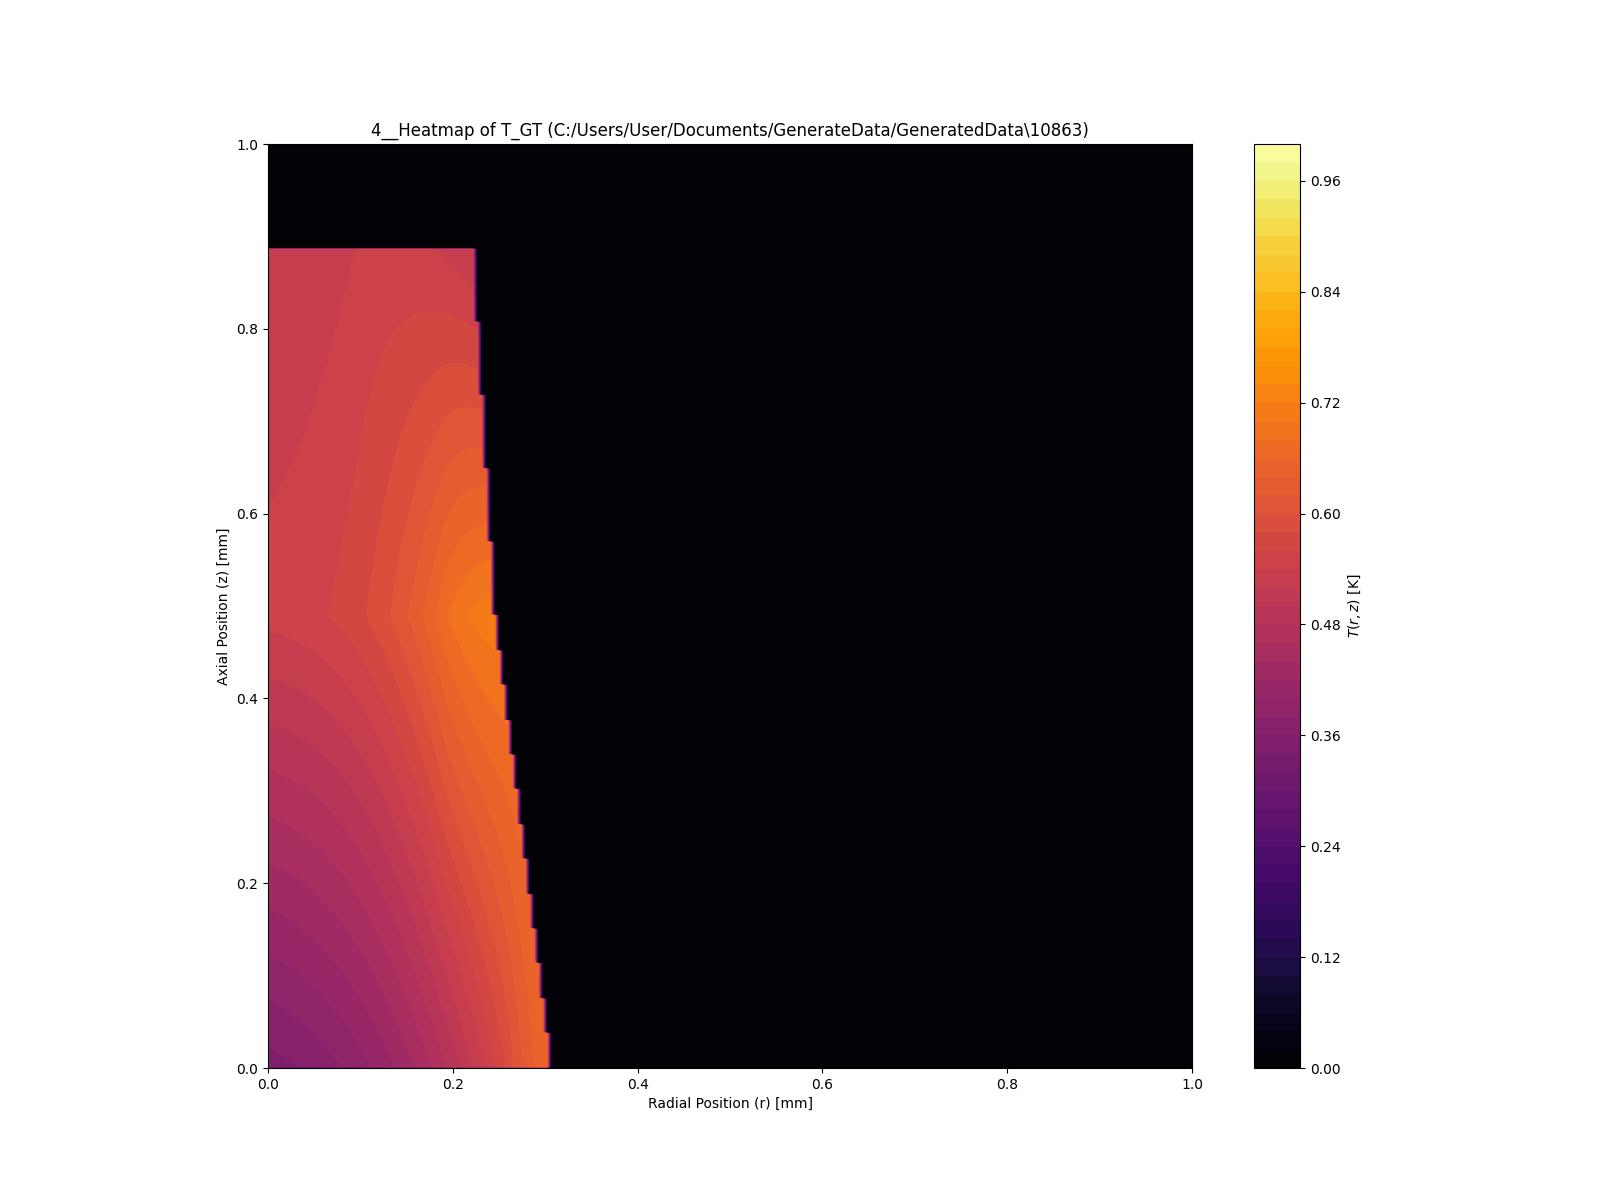

Values plotted in this chart, from the file beside it:
0.000395, 0.000395, 0.000395, 0.000395, 0.000395, 0.000395, 0.000395, 0.000395, 0.000395, 0.000395, 0.000395, 0.000395, 0.000395, 0.000395, 0.000395, 0.000395, 0.000395, 0.000395, 0.000395, 0.000395, 0.000395, 0.000395, 0.000395, 0.000395
0.3511, 0.3523, 0.3535, 0.3547, 0.3559, 0.3571, 0.3586, 0.3602, 0.3618, 0.3634, 0.3654, 0.3669, 0.3689, 0.3713, 0.3733, 0.3756, 0.378, 0.3804, 0.3828, 0.3855, 0.3883, 0.3915, 0.3942, 0.3974
0.3515, 0.3527, 0.3539, 0.3551, 0.3563, 0.3578, 0.359, 0.3606, 0.3622, 0.3642, 0.3658, 0.3677, 0.3697, 0.3717, 0.3737, 0.376, 0.3784, 0.3808, 0.3836, 0.3859, 0.3887, 0.3919, 0.395, 0.3982
0.3519, 0.3531, 0.3543, 0.3555, 0.3567, 0.3582, 0.3598, 0.361, 0.3626, 0.3646, 0.3662, 0.3681, 0.3701, 0.3721, 0.3741, 0.3764, 0.3788, 0.3812, 0.3839, 0.3867, 0.3895, 0.3922, 0.3954, 0.3986
0.3527, 0.3535, 0.3547, 0.3559, 0.3575, 0.3586, 0.3602, 0.3618, 0.3634, 0.365, 0.3665, 0.3685, 0.3705, 0.3725, 0.3749, 0.3768, 0.3792, 0.3816, 0.3843, 0.3871, 0.3899, 0.3926, 0.3958, 0.399
0.3531, 0.3543, 0.3555, 0.3567, 0.3578, 0.359, 0.3606, 0.3622, 0.3638, 0.3654, 0.3673, 0.3689, 0.3709, 0.3729, 0.3752, 0.3776, 0.3796, 0.3824, 0.3847, 0.3875, 0.3903, 0.393, 0.3962, 0.3994
0.3535, 0.3547, 0.3559, 0.3571, 0.3582, 0.3598, 0.361, 0.3626, 0.3642, 0.3658, 0.3677, 0.3697, 0.3713, 0.3737, 0.3756, 0.378, 0.3804, 0.3828, 0.3851, 0.3879, 0.3907, 0.3938, 0.3966, 0.3998
0.3539, 0.3551, 0.3563, 0.3575, 0.3586, 0.3602, 0.3618, 0.363, 0.3646, 0.3665, 0.3681, 0.3701, 0.3721, 0.3741, 0.376, 0.3784, 0.3808, 0.3832, 0.3859, 0.3883, 0.3911, 0.3942, 0.397, 0.4006
0.3547, 0.3555, 0.3567, 0.3578, 0.3594, 0.3606, 0.3622, 0.3638, 0.3654, 0.3669, 0.3685, 0.3705, 0.3725, 0.3745, 0.3764, 0.3788, 0.3812, 0.3836, 0.3863, 0.3891, 0.3919, 0.3946, 0.3978, 0.4009
0.3551, 0.3563, 0.3575, 0.3586, 0.3598, 0.361, 0.3626, 0.3642, 0.3658, 0.3673, 0.3689, 0.3709, 0.3729, 0.3749, 0.3772, 0.3792, 0.3816, 0.3839, 0.3867, 0.3895, 0.3922, 0.395, 0.3982, 0.4013
0.3555, 0.3567, 0.3578, 0.359, 0.3602, 0.3618, 0.363, 0.3646, 0.3662, 0.3677, 0.3697, 0.3713, 0.3733, 0.3752, 0.3776, 0.3796, 0.382, 0.3847, 0.3871, 0.3899, 0.3926, 0.3954, 0.3986, 0.4017
0.3559, 0.3571, 0.3582, 0.3594, 0.3606, 0.3622, 0.3634, 0.365, 0.3665, 0.3681, 0.3701, 0.3721, 0.3737, 0.376, 0.378, 0.3804, 0.3828, 0.3851, 0.3875, 0.3903, 0.393, 0.3962, 0.399, 0.4021
0.3567, 0.3575, 0.3586, 0.3598, 0.3614, 0.3626, 0.3642, 0.3654, 0.3669, 0.3689, 0.3705, 0.3725, 0.3745, 0.3764, 0.3784, 0.3808, 0.3832, 0.3855, 0.3879, 0.3907, 0.3934, 0.3966, 0.3994, 0.4025
0.3571, 0.3582, 0.3594, 0.3606, 0.3618, 0.363, 0.3646, 0.3662, 0.3677, 0.3693, 0.3709, 0.3729, 0.3749, 0.3768, 0.3788, 0.3812, 0.3836, 0.3859, 0.3887, 0.3911, 0.3942, 0.397, 0.4002, 0.4033
0.3575, 0.3586, 0.3598, 0.361, 0.3622, 0.3638, 0.365, 0.3665, 0.3681, 0.3697, 0.3717, 0.3733, 0.3752, 0.3772, 0.3796, 0.3816, 0.3839, 0.3863, 0.3891, 0.3919, 0.3946, 0.3974, 0.4006, 0.4037
0.3578, 0.359, 0.3602, 0.3614, 0.3626, 0.3642, 0.3654, 0.3669, 0.3685, 0.3701, 0.3721, 0.3737, 0.3756, 0.3776, 0.38, 0.382, 0.3843, 0.3871, 0.3895, 0.3922, 0.395, 0.3978, 0.4009, 0.4041
0.3586, 0.3594, 0.3606, 0.3618, 0.3634, 0.3646, 0.3662, 0.3673, 0.3689, 0.3709, 0.3725, 0.3745, 0.3764, 0.3784, 0.3804, 0.3828, 0.3851, 0.3875, 0.3899, 0.3926, 0.3954, 0.3982, 0.4013, 0.4045
0.359, 0.3602, 0.3614, 0.3626, 0.3638, 0.365, 0.3665, 0.3681, 0.3697, 0.3713, 0.3729, 0.3749, 0.3768, 0.3788, 0.3808, 0.3832, 0.3855, 0.3879, 0.3903, 0.393, 0.3958, 0.399, 0.4017, 0.4049
0.3594, 0.3606, 0.3618, 0.363, 0.3642, 0.3654, 0.3669, 0.3685, 0.3701, 0.3717, 0.3733, 0.3752, 0.3772, 0.3792, 0.3812, 0.3836, 0.3859, 0.3883, 0.3911, 0.3934, 0.3962, 0.3994, 0.4021, 0.4053
0.3598, 0.361, 0.3622, 0.3634, 0.3646, 0.3662, 0.3673, 0.3689, 0.3705, 0.3721, 0.3741, 0.3756, 0.3776, 0.3796, 0.382, 0.3839, 0.3863, 0.3887, 0.3915, 0.3942, 0.397, 0.3998, 0.4029, 0.4061
0.3606, 0.3614, 0.3626, 0.3638, 0.3654, 0.3665, 0.3677, 0.3693, 0.3709, 0.3725, 0.3745, 0.376, 0.378, 0.38, 0.3824, 0.3843, 0.3867, 0.3895, 0.3919, 0.3946, 0.3974, 0.4002, 0.4033, 0.4065
0.361, 0.3622, 0.3634, 0.3646, 0.3658, 0.3669, 0.3685, 0.3697, 0.3713, 0.3733, 0.3749, 0.3768, 0.3788, 0.3808, 0.3828, 0.3851, 0.3875, 0.3899, 0.3922, 0.395, 0.3978, 0.4006, 0.4037, 0.4069
0.3614, 0.3626, 0.3638, 0.365, 0.3662, 0.3673, 0.3689, 0.3705, 0.3721, 0.3737, 0.3752, 0.3772, 0.3792, 0.3812, 0.3832, 0.3855, 0.3879, 0.3903, 0.3926, 0.3954, 0.3982, 0.4013, 0.4041, 0.4073
0.3618, 0.363, 0.3642, 0.3654, 0.3665, 0.3681, 0.3693, 0.3709, 0.3725, 0.3741, 0.3756, 0.3776, 0.3796, 0.3816, 0.3836, 0.3859, 0.3883, 0.3907, 0.3934, 0.3958, 0.3986, 0.4017, 0.4045, 0.4077
0.3626, 0.3634, 0.3646, 0.3658, 0.3669, 0.3685, 0.3697, 0.3713, 0.3729, 0.3745, 0.3764, 0.378, 0.38, 0.382, 0.3843, 0.3863, 0.3887, 0.3911, 0.3938, 0.3962, 0.3994, 0.4021, 0.4053, 0.4085
0.363, 0.3642, 0.3654, 0.3665, 0.3677, 0.3689, 0.3705, 0.3717, 0.3733, 0.3749, 0.3768, 0.3784, 0.3804, 0.3824, 0.3847, 0.3867, 0.3891, 0.3915, 0.3942, 0.397, 0.3998, 0.4025, 0.4057, 0.4089
0.3634, 0.3646, 0.3658, 0.3669, 0.3681, 0.3693, 0.3709, 0.3725, 0.3741, 0.3756, 0.3772, 0.3792, 0.3812, 0.3832, 0.3851, 0.3875, 0.3895, 0.3922, 0.3946, 0.3974, 0.4002, 0.4029, 0.4061, 0.4093
0.3638, 0.365, 0.3662, 0.3673, 0.3685, 0.3701, 0.3713, 0.3729, 0.3745, 0.376, 0.3776, 0.3796, 0.3816, 0.3836, 0.3855, 0.3879, 0.3903, 0.3926, 0.395, 0.3978, 0.4006, 0.4033, 0.4065, 0.4096
0.3646, 0.3654, 0.3665, 0.3677, 0.3689, 0.3705, 0.3717, 0.3733, 0.3749, 0.3764, 0.3784, 0.38, 0.382, 0.3839, 0.3859, 0.3883, 0.3907, 0.393, 0.3954, 0.3982, 0.4009, 0.4041, 0.4069, 0.41
0.365, 0.3662, 0.3669, 0.3681, 0.3697, 0.3709, 0.3725, 0.3737, 0.3752, 0.3768, 0.3788, 0.3804, 0.3824, 0.3843, 0.3867, 0.3887, 0.3911, 0.3934, 0.3962, 0.3986, 0.4013, 0.4045, 0.4073, 0.4104
0.3654, 0.3665, 0.3677, 0.3689, 0.3701, 0.3713, 0.3729, 0.3745, 0.3756, 0.3776, 0.3792, 0.3812, 0.3828, 0.3847, 0.3871, 0.3891, 0.3915, 0.3938, 0.3966, 0.3994, 0.4021, 0.4049, 0.4081, 0.4112
0.3658, 0.3669, 0.3681, 0.3693, 0.3705, 0.3717, 0.3733, 0.3749, 0.3764, 0.378, 0.3796, 0.3816, 0.3836, 0.3855, 0.3875, 0.3899, 0.3919, 0.3946, 0.397, 0.3998, 0.4025, 0.4053, 0.4085, 0.4116
0.3665, 0.3673, 0.3685, 0.3697, 0.3709, 0.3725, 0.3737, 0.3752, 0.3768, 0.3784, 0.38, 0.382, 0.3839, 0.3859, 0.3879, 0.3903, 0.3926, 0.395, 0.3974, 0.4002, 0.4029, 0.4057, 0.4089, 0.412
0.3669, 0.3681, 0.3689, 0.3701, 0.3717, 0.3729, 0.3741, 0.3756, 0.3772, 0.3788, 0.3808, 0.3824, 0.3843, 0.3863, 0.3883, 0.3907, 0.393, 0.3954, 0.3978, 0.4006, 0.4033, 0.4065, 0.4093, 0.4124
0.3673, 0.3685, 0.3697, 0.3709, 0.3721, 0.3733, 0.3749, 0.376, 0.3776, 0.3792, 0.3812, 0.3828, 0.3847, 0.3867, 0.3891, 0.3911, 0.3934, 0.3958, 0.3986, 0.4009, 0.4037, 0.4069, 0.4096, 0.4128
0.3677, 0.3689, 0.3701, 0.3713, 0.3725, 0.3737, 0.3752, 0.3768, 0.3784, 0.38, 0.3816, 0.3836, 0.3851, 0.3871, 0.3895, 0.3915, 0.3938, 0.3962, 0.399, 0.4017, 0.4045, 0.4073, 0.4104, 0.4136
0.3685, 0.3693, 0.3705, 0.3717, 0.3729, 0.3745, 0.3756, 0.3772, 0.3788, 0.3804, 0.382, 0.3839, 0.3859, 0.3879, 0.3899, 0.3922, 0.3942, 0.397, 0.3994, 0.4021, 0.4049, 0.4077, 0.4108, 0.414
0.3689, 0.3701, 0.3709, 0.3721, 0.3737, 0.3749, 0.376, 0.3776, 0.3792, 0.3808, 0.3824, 0.3843, 0.3863, 0.3883, 0.3903, 0.3926, 0.395, 0.3974, 0.3998, 0.4025, 0.4053, 0.4081, 0.4112, 0.4144
0.3693, 0.3705, 0.3717, 0.3729, 0.3741, 0.3752, 0.3768, 0.378, 0.3796, 0.3812, 0.3832, 0.3847, 0.3867, 0.3887, 0.3907, 0.393, 0.3954, 0.3978, 0.4002, 0.4029, 0.4057, 0.4085, 0.4116, 0.4148
0.3697, 0.3709, 0.3721, 0.3733, 0.3745, 0.3756, 0.3772, 0.3788, 0.38, 0.382, 0.3836, 0.3851, 0.3871, 0.3891, 0.3915, 0.3934, 0.3958, 0.3982, 0.4009, 0.4033, 0.4061, 0.4093, 0.412, 0.4152
0.3705, 0.3713, 0.3725, 0.3737, 0.3749, 0.3764, 0.3776, 0.3792, 0.3808, 0.3824, 0.3839, 0.3859, 0.3875, 0.3895, 0.3919, 0.3938, 0.3962, 0.3986, 0.4013, 0.4037, 0.4065, 0.4096, 0.4124, 0.4156
0.3709, 0.3721, 0.3729, 0.3741, 0.3756, 0.3768, 0.378, 0.3796, 0.3812, 0.3828, 0.3843, 0.3863, 0.3883, 0.3903, 0.3922, 0.3946, 0.3966, 0.399, 0.4017, 0.4045, 0.4073, 0.41, 0.4132, 0.4164
0.3713, 0.3725, 0.3737, 0.3749, 0.376, 0.3772, 0.3788, 0.38, 0.3816, 0.3832, 0.3851, 0.3867, 0.3887, 0.3907, 0.3926, 0.395, 0.3974, 0.3998, 0.4021, 0.4049, 0.4077, 0.4104, 0.4136, 0.4168
0.3721, 0.3729, 0.3741, 0.3752, 0.3764, 0.3776, 0.3792, 0.3804, 0.382, 0.3836, 0.3855, 0.3871, 0.3891, 0.3911, 0.393, 0.3954, 0.3978, 0.4002, 0.4025, 0.4053, 0.4081, 0.4108, 0.414, 0.4172
0.3725, 0.3733, 0.3745, 0.3756, 0.3768, 0.3784, 0.3796, 0.3812, 0.3828, 0.3843, 0.3859, 0.3875, 0.3895, 0.3915, 0.3938, 0.3958, 0.3982, 0.4006, 0.4029, 0.4057, 0.4085, 0.4116, 0.4144, 0.4176
0.3729, 0.3741, 0.3749, 0.376, 0.3772, 0.3788, 0.38, 0.3816, 0.3832, 0.3847, 0.3863, 0.3883, 0.3899, 0.3919, 0.3942, 0.3962, 0.3986, 0.4009, 0.4037, 0.4061, 0.4089, 0.412, 0.4148, 0.418
0.3733, 0.3745, 0.3756, 0.3768, 0.378, 0.3792, 0.3804, 0.382, 0.3836, 0.3851, 0.3867, 0.3887, 0.3907, 0.3926, 0.3946, 0.397, 0.399, 0.4013, 0.4041, 0.4069, 0.4096, 0.4124, 0.4156, 0.4187
0.3741, 0.3749, 0.376, 0.3772, 0.3784, 0.3796, 0.3812, 0.3824, 0.3839, 0.3855, 0.3875, 0.3891, 0.3911, 0.393, 0.395, 0.3974, 0.3998, 0.4021, 0.4045, 0.4073, 0.41, 0.4128, 0.416, 0.4191
0.3745, 0.3752, 0.3764, 0.3776, 0.3788, 0.38, 0.3816, 0.3832, 0.3843, 0.3859, 0.3879, 0.3895, 0.3915, 0.3934, 0.3954, 0.3978, 0.4002, 0.4025, 0.4049, 0.4077, 0.4104, 0.4132, 0.4164, 0.4195
0.3749, 0.376, 0.3768, 0.378, 0.3792, 0.3808, 0.382, 0.3836, 0.3851, 0.3867, 0.3883, 0.3903, 0.3919, 0.3938, 0.3962, 0.3982, 0.4006, 0.4029, 0.4053, 0.4081, 0.4108, 0.4136, 0.4168, 0.4199
0.3752, 0.3764, 0.3776, 0.3788, 0.38, 0.3812, 0.3824, 0.3839, 0.3855, 0.3871, 0.3887, 0.3907, 0.3922, 0.3942, 0.3966, 0.3986, 0.4009, 0.4033, 0.4061, 0.4085, 0.4112, 0.4144, 0.4172, 0.4203
0.376, 0.3768, 0.378, 0.3792, 0.3804, 0.3816, 0.3832, 0.3843, 0.3859, 0.3875, 0.3891, 0.3911, 0.393, 0.395, 0.397, 0.399, 0.4013, 0.4037, 0.4065, 0.4089, 0.4116, 0.4148, 0.4176, 0.4207
0.3764, 0.3772, 0.3784, 0.3796, 0.3808, 0.382, 0.3836, 0.3847, 0.3863, 0.3879, 0.3899, 0.3915, 0.3934, 0.3954, 0.3974, 0.3998, 0.4017, 0.4045, 0.4069, 0.4096, 0.4124, 0.4152, 0.4183, 0.4215
0.3768, 0.378, 0.3788, 0.38, 0.3812, 0.3828, 0.3839, 0.3855, 0.3871, 0.3887, 0.3903, 0.3919, 0.3938, 0.3958, 0.3978, 0.4002, 0.4025, 0.4049, 0.4073, 0.41, 0.4128, 0.4156, 0.4187, 0.4219
0.3772, 0.3784, 0.3796, 0.3808, 0.382, 0.3832, 0.3843, 0.3859, 0.3875, 0.3891, 0.3907, 0.3926, 0.3942, 0.3962, 0.3986, 0.4006, 0.4029, 0.4053, 0.4077, 0.4104, 0.4132, 0.416, 0.4191, 0.4223
0.378, 0.3788, 0.38, 0.3812, 0.3824, 0.3836, 0.3851, 0.3863, 0.3879, 0.3895, 0.3911, 0.393, 0.395, 0.3966, 0.399, 0.4009, 0.4033, 0.4057, 0.4085, 0.4108, 0.4136, 0.4168, 0.4195, 0.4227
0.3784, 0.3792, 0.3804, 0.3816, 0.3828, 0.3839, 0.3855, 0.3867, 0.3883, 0.3899, 0.3915, 0.3934, 0.3954, 0.3974, 0.3994, 0.4013, 0.4037, 0.4061, 0.4089, 0.4112, 0.414, 0.4172, 0.4199, 0.4231
0.3788, 0.38, 0.3808, 0.382, 0.3832, 0.3847, 0.3859, 0.3875, 0.3887, 0.3903, 0.3922, 0.3938, 0.3958, 0.3978, 0.3998, 0.4021, 0.4041, 0.4069, 0.4093, 0.412, 0.4148, 0.4176, 0.4207, 0.4239
0.3792, 0.3804, 0.3816, 0.3824, 0.3839, 0.3851, 0.3863, 0.3879, 0.3895, 0.3911, 0.3926, 0.3942, 0.3962, 0.3982, 0.4002, 0.4025, 0.4049, 0.4073, 0.4096, 0.4124, 0.4152, 0.418, 0.4211, 0.4243
0.38, 0.3808, 0.382, 0.3832, 0.3843, 0.3855, 0.3867, 0.3883, 0.3899, 0.3915, 0.393, 0.395, 0.3966, 0.3986, 0.4009, 0.4029, 0.4053, 0.4077, 0.41, 0.4128, 0.4156, 0.4183, 0.4215, 0.4247
0.3804, 0.3812, 0.3824, 0.3836, 0.3847, 0.3859, 0.3875, 0.3887, 0.3903, 0.3919, 0.3934, 0.3954, 0.3974, 0.3994, 0.4013, 0.4033, 0.4057, 0.4081, 0.4104, 0.4132, 0.416, 0.4187, 0.4219, 0.4251
... 747 more rows
